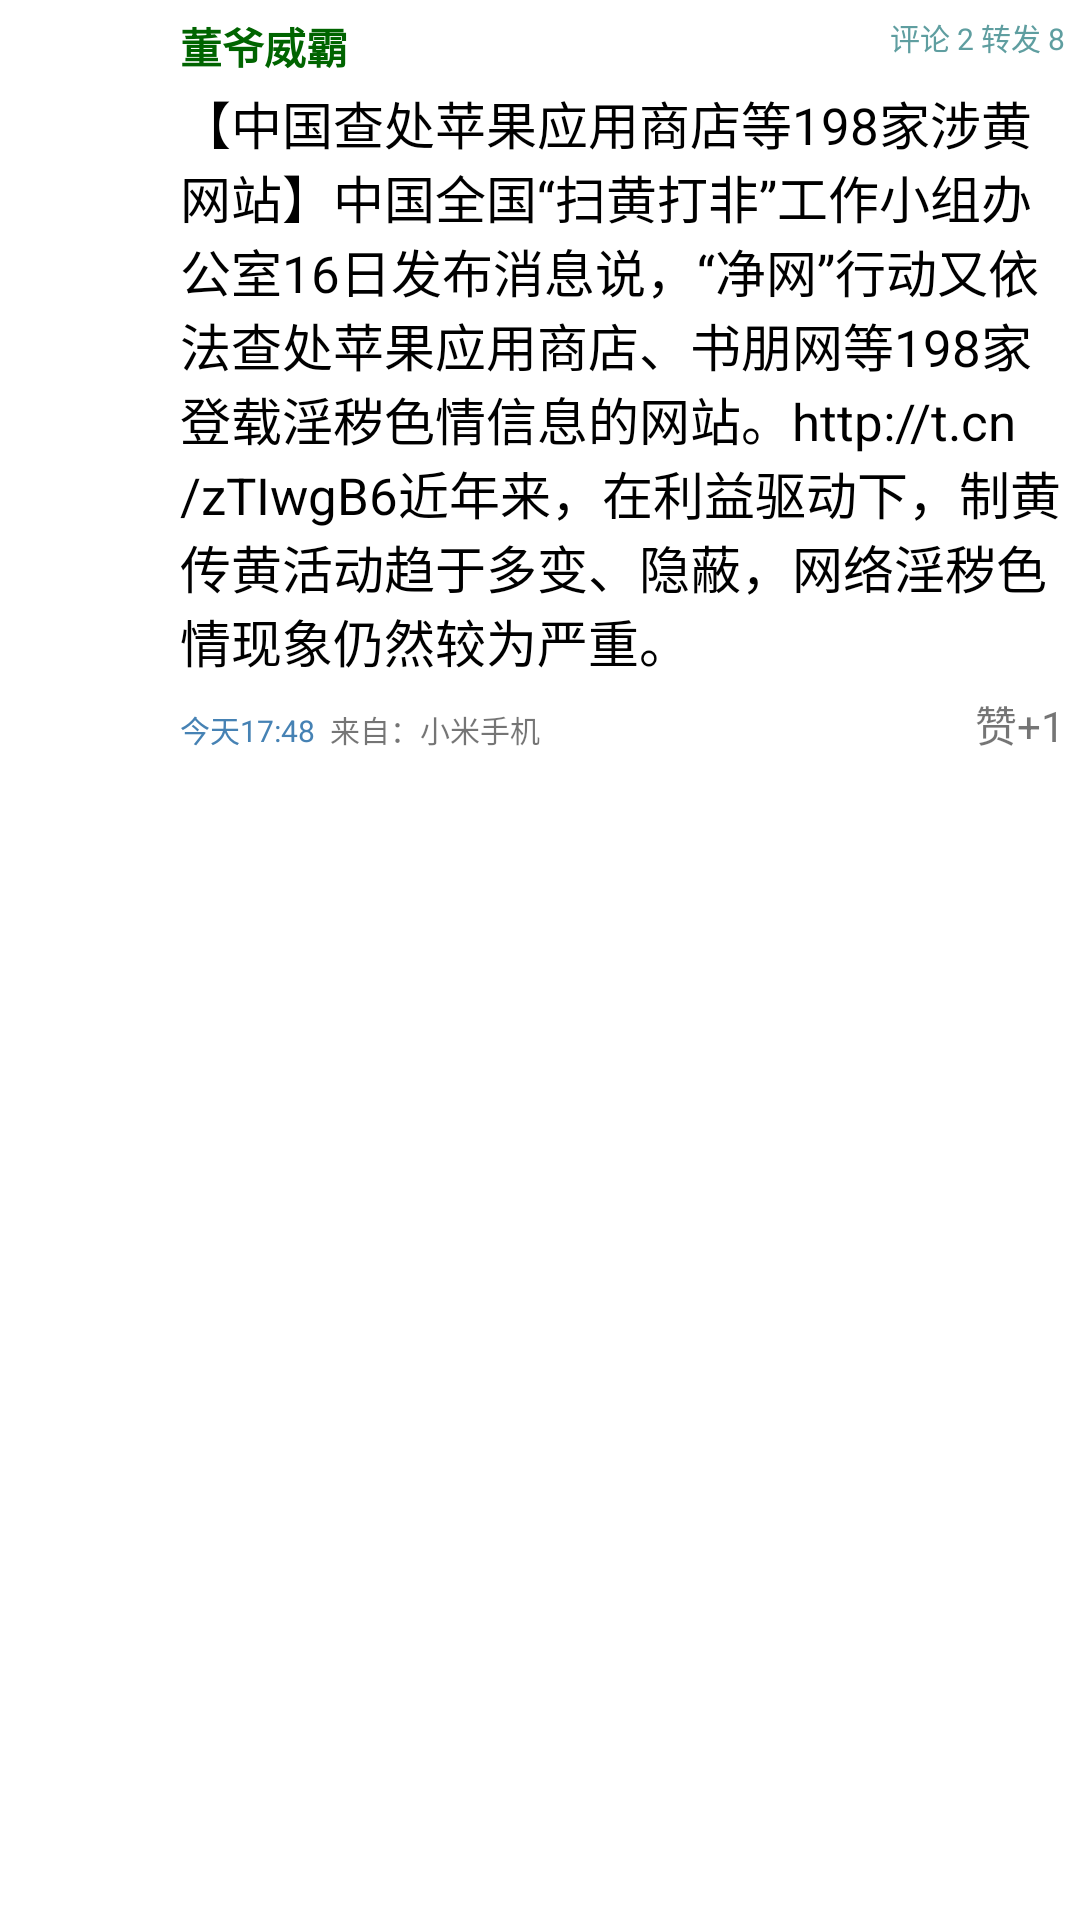

Layout XML and referenced resources for this Android screen:
<!-- AndroidManifest.xml: application theme AppTheme -->
<!-- res/layout/weibo_text.xml -->
<?xml version="1.0" encoding="utf-8"?>
<LinearLayout xmlns:android="http://schemas.android.com/apk/res/android"
    android:layout_width="wrap_content"
    android:layout_height="wrap_content"
    android:orientation="horizontal" >

    <ImageView
        android:id="@+id/headImage"
        android:layout_width="50dp"
        android:layout_height="50dp"
        android:layout_marginLeft="5dp"
        android:layout_marginTop="5dp"
        android:src="@drawable/defaulthead" />

    <LinearLayout
        android:layout_width="match_parent"
        android:layout_height="wrap_content"
        android:layout_marginLeft="5dp"
        android:layout_marginRight="5dp"
        android:layout_marginTop="5dp"
        android:orientation="vertical" >

        <LinearLayout
            android:layout_width="match_parent"
            android:layout_height="wrap_content"
            android:orientation="horizontal" >

            <TextView
                android:id="@+id/nameText"
                android:layout_width="wrap_content"
                android:layout_height="wrap_content"
                android:layout_weight="1"
                android:text="董爷威霸"
                android:textColor="@color/darkgreen"
                android:textSize="@dimen/middle_text"
                android:textStyle="bold" />

            <TextView
                android:id="@+id/numOfComAndTrans"
                android:layout_width="wrap_content"
                android:layout_height="wrap_content"
                android:layout_gravity="fill_vertical"
                android:text="评论 2 转发 8"
                android:textColor="@color/cadetblue"
                android:textSize="@dimen/small_text" />

        </LinearLayout>

        <TextView
            android:id="@+id/mainWeibo"
            android:layout_width="wrap_content"
            android:layout_height="wrap_content"
            android:layout_marginTop="3dp"
            android:text="@string/t0"
            android:textColor="@color/black"
            android:textSize="17sp" />

        <ImageView
            android:id="@+id/weiboImg"
            android:layout_width="wrap_content"
            android:layout_height="wrap_content"
            android:layout_marginTop="5dp"
            android:adjustViewBounds="true"
            android:maxHeight="200dp"
            android:maxWidth="200dp"
            android:scaleType="centerCrop"
            android:src="@drawable/default_pic"
            android:visibility="gone" />

        <LinearLayout
            android:id="@+id/ImgGridView"
            android:layout_width="match_parent"
            android:layout_height="wrap_content"
            android:orientation="vertical"
            android:visibility="gone" >

            <LinearLayout
                android:id="@+id/imgset1"
                android:layout_width="match_parent"
                android:layout_height="80dp"
                android:layout_marginTop="3dp"
                android:visibility="gone" >

                <ImageView
                    android:id="@+id/img1"
                    android:layout_width="80dp"
                    android:layout_height="80dp"
                    android:maxHeight="90dp"
                    android:maxWidth="90dp"
                    android:scaleType="centerCrop"
                    android:src="@drawable/default_pic"
                    android:visibility="gone" />

                <ImageView
                    android:id="@+id/img2"
                    android:layout_width="80dp"
                    android:layout_height="80dp"
                    android:layout_marginLeft="3dp"
                    android:adjustViewBounds="true"
                    android:scaleType="centerCrop"
                    android:src="@drawable/default_pic"
                    android:visibility="gone" />

                <ImageView
                    android:id="@+id/img3"
                    android:layout_width="80dp"
                    android:layout_height="80dp"
                    android:layout_marginLeft="3dp"
                    android:adjustViewBounds="true"
                    android:scaleType="centerCrop"
                    android:src="@drawable/default_pic"
                    android:visibility="gone" />

            </LinearLayout>

            <LinearLayout
                android:id="@+id/imgset2"
                android:layout_width="match_parent"
                android:layout_height="80dp"
                android:layout_marginTop="3dp"
                android:visibility="gone" >

                <ImageView
                    android:id="@+id/img4"
                    android:layout_width="80dp"
                    android:layout_height="80dp"
                    android:adjustViewBounds="true"
                    android:scaleType="centerCrop"
                    android:src="@drawable/default_pic"
                    android:visibility="gone" />

                <ImageView
                    android:id="@+id/img5"
                    android:layout_width="80dp"
                    android:layout_height="80dp"
                    android:layout_marginLeft="3dp"
                    android:adjustViewBounds="true"
                    android:scaleType="centerCrop"
                    android:src="@drawable/default_pic"
                    android:visibility="gone" />

                <ImageView
                    android:id="@+id/img6"
                    android:layout_width="80dp"
                    android:layout_height="80dp"
                    android:layout_marginLeft="3dp"
                    android:adjustViewBounds="true"
                    android:scaleType="centerCrop"
                    android:src="@drawable/default_pic"
                    android:visibility="gone" />

            </LinearLayout>

            <LinearLayout
                android:id="@+id/imgset3"
                android:layout_width="match_parent"
                android:layout_height="80dp"
                android:layout_marginTop="3dp"
                android:visibility="gone" >

                <ImageView
                    android:id="@+id/img7"
                    android:layout_width="80dp"
                    android:layout_height="80dp"
                    android:adjustViewBounds="true"
                    android:scaleType="centerCrop"
                    android:src="@drawable/default_pic"
                    android:visibility="gone" />

                <ImageView
                    android:id="@+id/img8"
                    android:layout_width="80dp"
                    android:layout_height="80dp"
                    android:layout_marginLeft="3dp"
                    android:adjustViewBounds="true"
                    android:scaleType="centerCrop"
                    android:src="@drawable/default_pic"
                    android:visibility="gone" />

                <ImageView
                    android:id="@+id/img9"
                    android:layout_width="80dp"
                    android:layout_height="80dp"
                    android:layout_marginLeft="3dp"
                    android:adjustViewBounds="true"
                    android:scaleType="centerCrop"
                    android:src="@drawable/default_pic"
                    android:visibility="gone" />

            </LinearLayout>

        </LinearLayout>

        <LinearLayout
            android:id="@+id/repostContainer"
            android:layout_width="match_parent"
            android:layout_height="wrap_content"
            android:layout_marginTop="5dp"
            android:background="@drawable/transmit_layout_border"
            android:orientation="vertical"
            android:visibility="gone" >

            <LinearLayout
                android:layout_width="match_parent"
                android:layout_height="wrap_content"
                android:layout_margin="0.1dip"
                android:background="@drawable/transmit_layout"
                android:orientation="vertical" >

                <TextView
                    android:id="@+id/transWeibo"
                    android:layout_width="wrap_content"
                    android:layout_height="wrap_content"
                    android:layout_margin="5dp"
                    android:text="@string/t1"
                    android:textColor="@color/black" />

            </LinearLayout>

        </LinearLayout>

        <LinearLayout
            android:layout_width="match_parent"
            android:layout_height="wrap_content"
            android:layout_marginTop="5dp" >

            <TextView
                android:id="@+id/dateText"
                android:layout_width="wrap_content"
                android:layout_height="wrap_content"
                android:text="今天17:48"
                android:textColor="@color/steelblue"
                android:textSize="@dimen/small_text" />

            <TextView
                android:id="@+id/fromText"
                android:layout_width="wrap_content"
                android:layout_height="wrap_content"
                android:layout_marginLeft="5dp"
                android:layout_weight="1"
                android:text="来自：小米手机"
                android:textSize="@dimen/small_text" />

            <TextView
                android:id="@+id/attitudesText"
                android:layout_width="wrap_content"
                android:layout_height="wrap_content"
                android:text="赞+1" />

        </LinearLayout>

    </LinearLayout>

</LinearLayout>
<!-- resources referenced by this layout -->
<resources>
  <color name="black">#000000</color>
  <color name="cadetblue">#5F9EA0</color>
  <color name="darkgreen">#006400</color>
  <color name="steelblue">#4682B4</color>
  <dimen name="middle_text">14sp</dimen>
  <dimen name="small_text">10sp</dimen>
  <!-- drawable default_pic: jpg bitmap (drawable, 8357 bytes) -->
  <!-- drawable transmit_layout (drawable) -->
  <?xml version="1.0" encoding="utf-8"?>
  <shape xmlns:android="http://schemas.android.com/apk/res/android"
      android:shape="rectangle">
      <solid android:color="@color/background" />
  	<corners android:radius="10dp" />
  </shape>
  <!-- drawable transmit_layout_border (drawable) -->
  <?xml version="1.0" encoding="utf-8"?>
  <shape xmlns:android="http://schemas.android.com/apk/res/android"
      android:shape="rectangle">
      <solid android:color="@color/darkgray" />
  	<corners android:radius="10dp" />
  </shape>
  <string name="t0">【中国查处苹果应用商店等198家涉黄网站】中国全国“扫黄打非”工作小组办公室16日发布消息说，“净网”行动又依法查处苹果应用商店、书朋网等198家登载淫秽色情信息的网站。http://t.cn/zTIwgB6近年来，在利益驱动下，制黄传黄活动趋于多变、隐蔽，网络淫秽色情现象仍然较为严重。</string>
  <string name="t1">任志强：南京机场，一碗排骨面加一个煎蛋，九十五元。</string>
  <color name="background">#e5e5e5</color>
  <color name="darkgray">#A9A9A9</color>
</resources>
